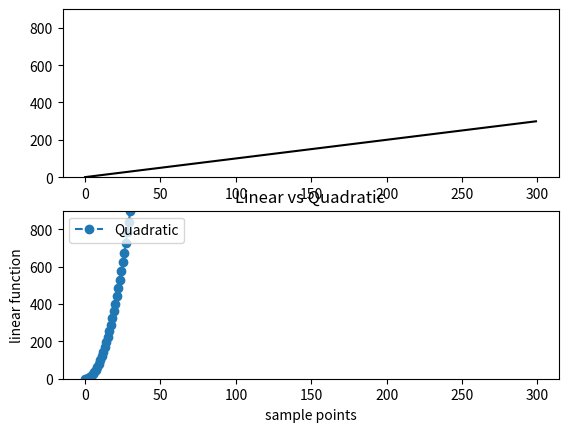
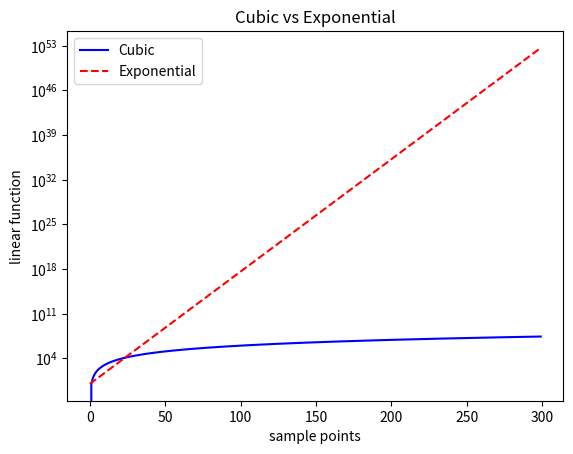

The matplotlib source for these figures, in order:
import matplotlib.pyplot as plt

mySamples = []
myLinear = []
myQuadratic = []
myCubic = []
myExponential = []

for i in range(0, 300):
    mySamples.append(i)
    myLinear.append(i)
    myQuadratic.append(i**2)
    myCubic.append(i**3)
    myExponential.append(1.5**i)

plt.figure("lin" "quad")
plt.clf()
plt.subplot(211)
plt.ylim(0, 900)
plt.plot(mySamples, myLinear, "k-", label = "Linear")
plt.subplot(212)
plt.ylim(0, 900)
plt.plot(mySamples, myQuadratic,"o--", label = "Quadratic")
plt.legend(loc = "upper left")
plt.title("Linear vs Quadratic")
plt.xlabel("sample points")
plt.ylabel("linear function")


plt.figure("cube exp")
plt.clf()
plt.plot(mySamples, myCubic,"b-", label = "Cubic")
plt.plot(mySamples, myExponential, "r--", label = "Exponential")
plt.yscale("log")
plt.legend(loc = 'upper left')
plt.title("Cubic vs Exponential")
plt.xlabel("sample points")
plt.ylabel("linear function")

plt.show()
